Dataset: preprocessed_data (GitHub, JamesEdLemaitre/Classification-of-plankton-from-ZooCAM-images). Classes: Physonectae, tail Appendicularia, other Siphonophorae, Harpacticoida, empty Harpacticoida, comb Ctenophora, larvae Echinodermata, Noctiluca, detritus, empty Copepoda, Oncaea, Euchaeta, Diatoma tenuis, Acartiidae.

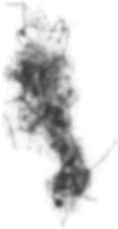
Label: detritus

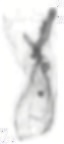
Label: other Siphonophorae

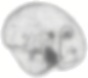
Label: Noctiluca

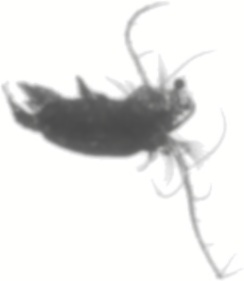
Label: Euchaeta

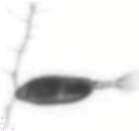
Label: Acartiidae

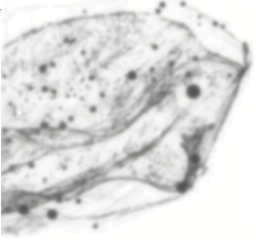
Label: Physonectae
